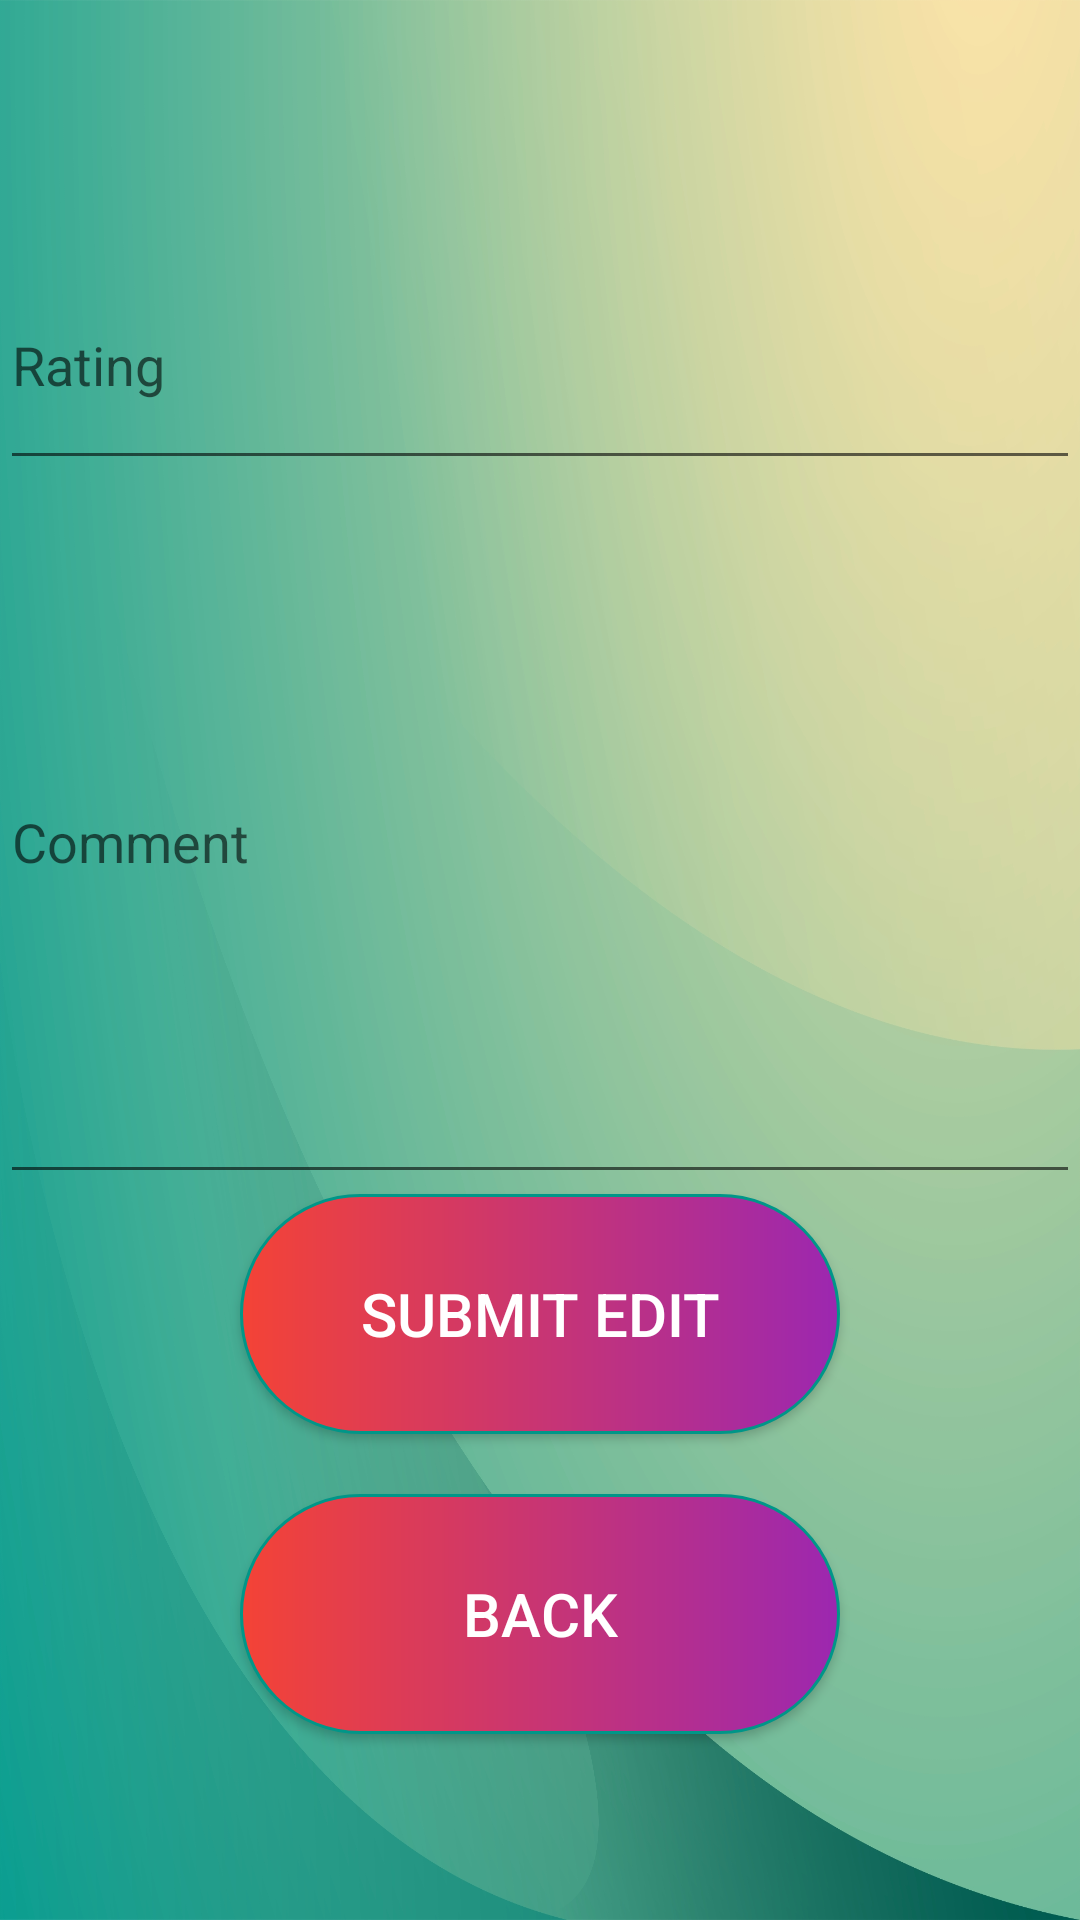

The Android layout XML behind this screen, and the referenced resources:
<!-- AndroidManifest.xml: application theme Theme.MyCoursesApp -->
<!-- res/layout/activity_edit_one_comment.xml -->
<?xml version="1.0" encoding="utf-8"?>
<androidx.constraintlayout.widget.ConstraintLayout xmlns:android="http://schemas.android.com/apk/res/android"
    android:layout_width="match_parent"
    android:layout_height="match_parent"
    android:background="@drawable/background_image">

    <LinearLayout
        android:layout_width="match_parent"
        android:layout_height="match_parent"
        android:orientation="vertical">

        <TextView
            android:id="@+id/one_course_number"
            android:layout_width="match_parent"
            android:layout_height="80dp"/>

        <EditText
            android:id="@+id/one_rating"
            android:layout_width="match_parent"
            android:layout_height="80dp"
            android:hint="Rating" />

        <EditText
            android:id="@+id/one_comment_text"
            android:layout_width="match_parent"
            android:layout_height="238dp"
            android:hint="Comment"
            android:inputType="text|textMultiLine" />

        <Button
            android:id="@+id/one_button_submit"
            android:layout_width="200dp"
            android:layout_height="80dp"
            android:layout_gravity="center"
            android:background="@drawable/gradient_button_secondary"
            android:textColor="@color/white"
            android:textSize="20sp"
            android:text="Submit Edit"
            android:onClick="onEditOneCommentButtonClick" />

        <Button
            android:id="@+id/one_add_comment_back"
            android:layout_width="200dp"
            android:layout_height="80dp"
            android:layout_marginTop="20dp"
            android:textSize="20sp"
            android:layout_gravity="center"
            android:background="@drawable/gradient_button_secondary"
            android:textColor="@color/white"
            android:text="Back"
            android:onClick="onBackAddCommentAddButtonClick" />

        <TextView
            android:id="@+id/edit_comment_status"
            android:layout_width="match_parent"
            android:layout_height="wrap_content"
            android:textSize="30sp"
            android:gravity="center"
            android:text="" />

    </LinearLayout>


</androidx.constraintlayout.widget.ConstraintLayout>
<!-- resources referenced by this layout -->
<resources>
  <color name="white">#FFFFFFFF</color>
  <!-- drawable background_image: jpg bitmap (drawable, 943352 bytes) -->
  <!-- drawable gradient_button_secondary (drawable) -->
  <shape xmlns:android="http://schemas.android.com/apk/res/android"
      android:shape="rectangle">
      <corners android:radius="120dp" />
      <stroke android:width="1dp"
          android:color="#009688"/>
      <gradient
          android:type="linear"
          android:startColor="#F44336"
          android:endColor="#9C27B0"/>
  </shape>
  <style name="Theme.MyCoursesApp" parent="Theme.MaterialComponents.DayNight.DarkActionBar">
          
          <item name="colorPrimary">@color/purple_500</item>
          <item name="colorPrimaryVariant">@color/purple_700</item>
          <item name="colorOnPrimary">@color/white</item>
          
          <item name="colorSecondary">@color/teal_200</item>
          <item name="colorSecondaryVariant">@color/teal_700</item>
          <item name="colorOnSecondary">@color/black</item>
          
          <item name="android:statusBarColor">?attr/colorPrimaryVariant</item>
          
      </style>
  <color name="teal_200">#FF03DAC5</color>
  <color name="teal_700">#FF018786</color>
  <color name="black">#FF000000</color>
  <!-- not gathered from this repository: default colours our renderer supplied (Android Studio template values) -->
  <color name="purple_500">#FF6200EE</color>
  <color name="purple_700">#FF3700B3</color>
</resources>
